Run: headless pygame with SDL's dummy video driver; simulated clock (each Clock.tick advances the game by its frame time, no real sleeping); random seed 0; keys injected as events and as key.get_pressed() state; no mouse input.
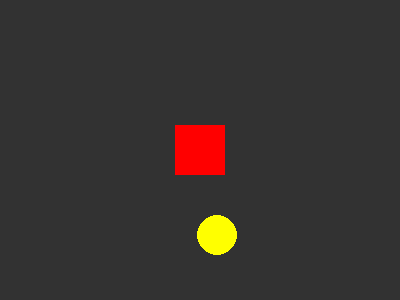
Frame 1 of 4 · flips 1–60 · no input
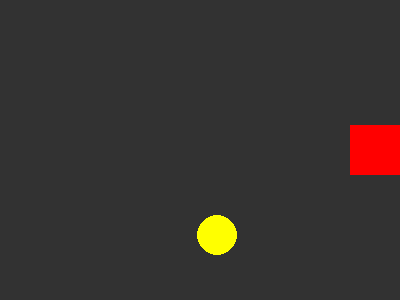
Frame 2 of 4 · flips 61–180 · tapped SPACE, RETURN · held RIGHT (→), D
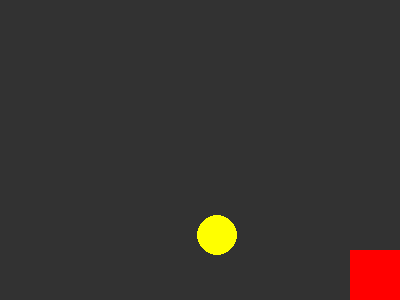
Frame 3 of 4 · flips 181–300 · held DOWN (↓), S
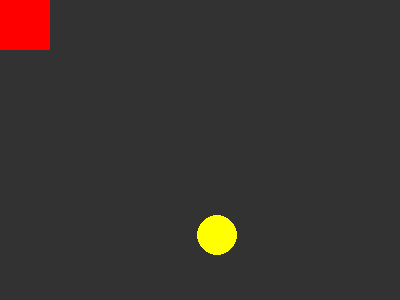
Frame 4 of 4 · flips 301–420 · held LEFT (←), A, UP (↑), W

The pygame program that drew these frames:

import pygame
import sys
import random  # Biblioteca para números aleatórios

pygame.init()
screen = pygame.display.set_mode((400, 300))
pygame.display.set_caption("Coletando Moedas Aleatórias")
clock = pygame.time.Clock()

# Quadrado (player)
quadrado_x = 175
quadrado_y = 125
tamanho = 50
velocidade = 5

# Círculo (moeda)
circulo_raio = 20

# Função para gerar posição aleatória para a moeda
def gerar_posicao_moeda():
    """
    Gera uma posição aleatória dentro da tela,
    respeitando as bordas para a moeda não aparecer cortada
    """
    # randint gera um número inteiro aleatório entre min e max (inclusive)
    x = random.randint(circulo_raio, 400 - circulo_raio)
    y = random.randint(circulo_raio, 300 - circulo_raio)
    return x, y

# Gera a primeira posição da moeda
circulo_x, circulo_y = gerar_posicao_moeda()

# Contador de moedas coletadas
pontos = 0

running = True
while running:
    clock.tick(60)
    
    for event in pygame.event.get():
        if event.type == pygame.QUIT:
            running = False
    
    teclas = pygame.key.get_pressed()
    
    # Movimentação do player
    if teclas[pygame.K_LEFT]:
        quadrado_x -= velocidade
    if teclas[pygame.K_RIGHT]:
        quadrado_x += velocidade
    if teclas[pygame.K_UP]:
        quadrado_y -= velocidade
    if teclas[pygame.K_DOWN]:
        quadrado_y += velocidade
    
    # Limitar bordas do player
    if quadrado_x < 0:
        quadrado_x = 0
    if quadrado_x > 400 - tamanho:
        quadrado_x = 400 - tamanho
    if quadrado_y < 0:
        quadrado_y = 0
    if quadrado_y > 300 - tamanho:
        quadrado_y = 300 - tamanho
    
    # Criar retângulos para colisão
    rect_quadrado = pygame.Rect(quadrado_x, quadrado_y, tamanho, tamanho)
    rect_circulo = pygame.Rect(circulo_x - circulo_raio, 
                                circulo_y - circulo_raio,
                                circulo_raio * 2, 
                                circulo_raio * 2)
    
    # Verificar colisão com a moeda
    if rect_quadrado.colliderect(rect_circulo):
        pontos += 1  # Aumenta pontuação
        print(f"Moeda coletada! Total: {pontos}")
        
        # Gera nova posição aleatória para a moeda
        circulo_x, circulo_y = gerar_posicao_moeda()
    
    # Desenhar tudo
    screen.fill((50, 50, 50))
    
    # Desenha a moeda (sempre visível, muda de posição quando coletada)
    pygame.draw.circle(screen, (255, 255, 0), (circulo_x, circulo_y), circulo_raio)
    
    # Desenha o player
    pygame.draw.rect(screen, (255, 0, 0), (quadrado_x, quadrado_y, tamanho, tamanho))
    
    pygame.display.flip()

pygame.quit()
sys.exit()
